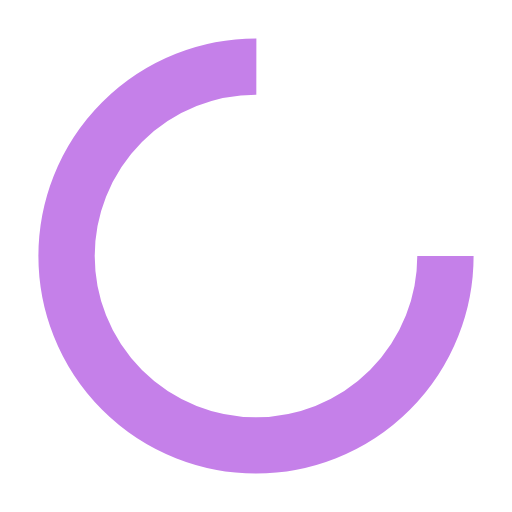
t = 0.00 s
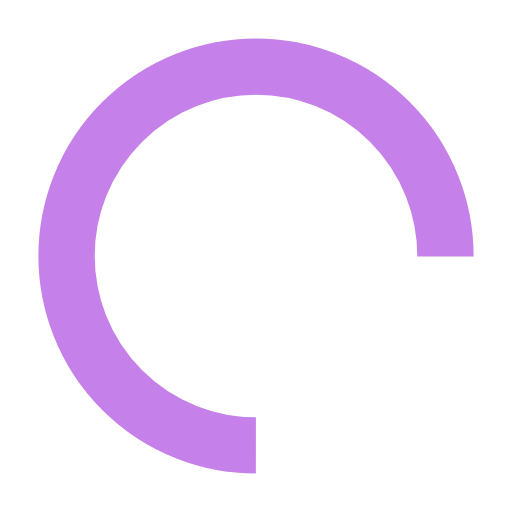
t = 0.31 s
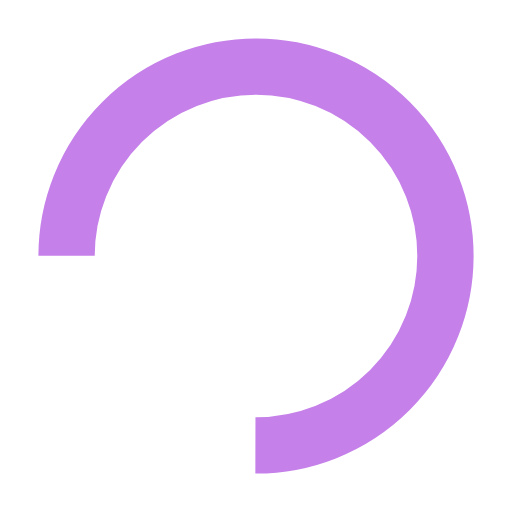
t = 0.61 s
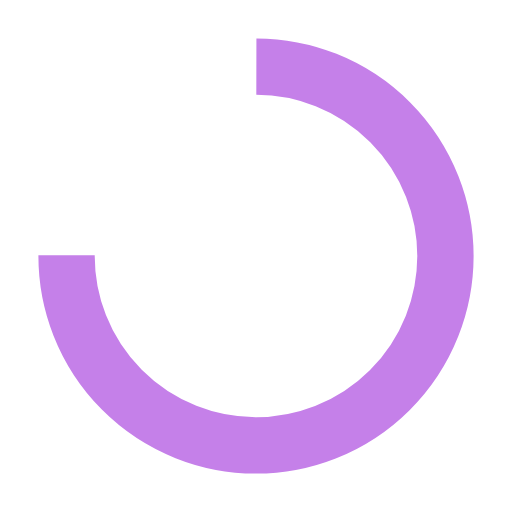
t = 0.92 s

The animated SVG that drew these frames (rendered in a browser with its animation timeline set to each time). Animation: 1 SMIL element (animateTransform=1); one cycle of 1.22 s, repeats indefinitely.

<?xml version="1.0" encoding="utf-8"?>
<svg xmlns="http://www.w3.org/2000/svg"
     style="margin: auto; background: none; display: block; shape-rendering: auto;" width="203px" height="203px"
     viewBox="0 0 100 100" preserveAspectRatio="xMidYMid">
    <circle cx="50" cy="50" fill="none" stroke="#c580e9" stroke-width="11" r="37"
            stroke-dasharray="174.35839227423352 60.119464091411174">
        <animateTransform attributeName="transform" type="rotate" repeatCount="indefinite" dur="1.2195121951219512s"
                          values="0 50 50;360 50 50" keyTimes="0;1"></animateTransform>
    </circle>
</svg>